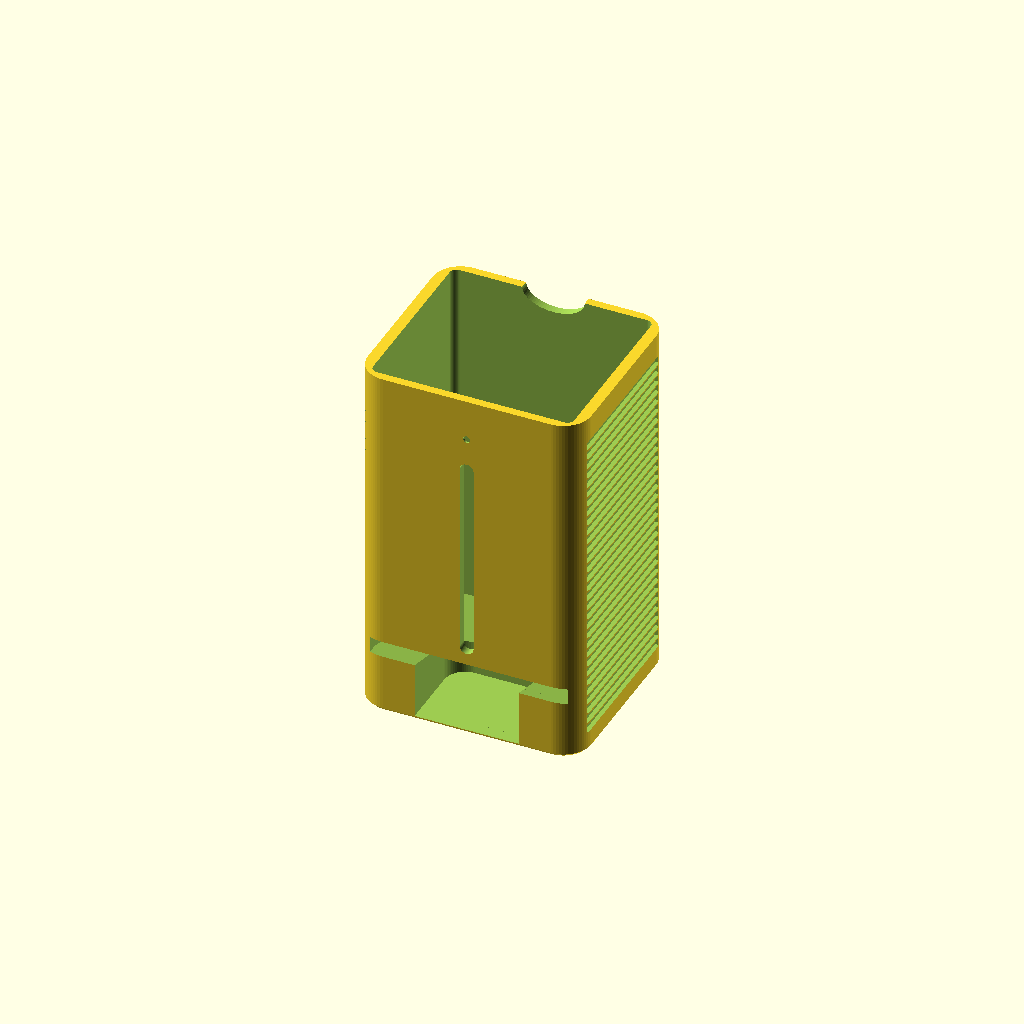
Cell 1: rendered with the file's own defaults.
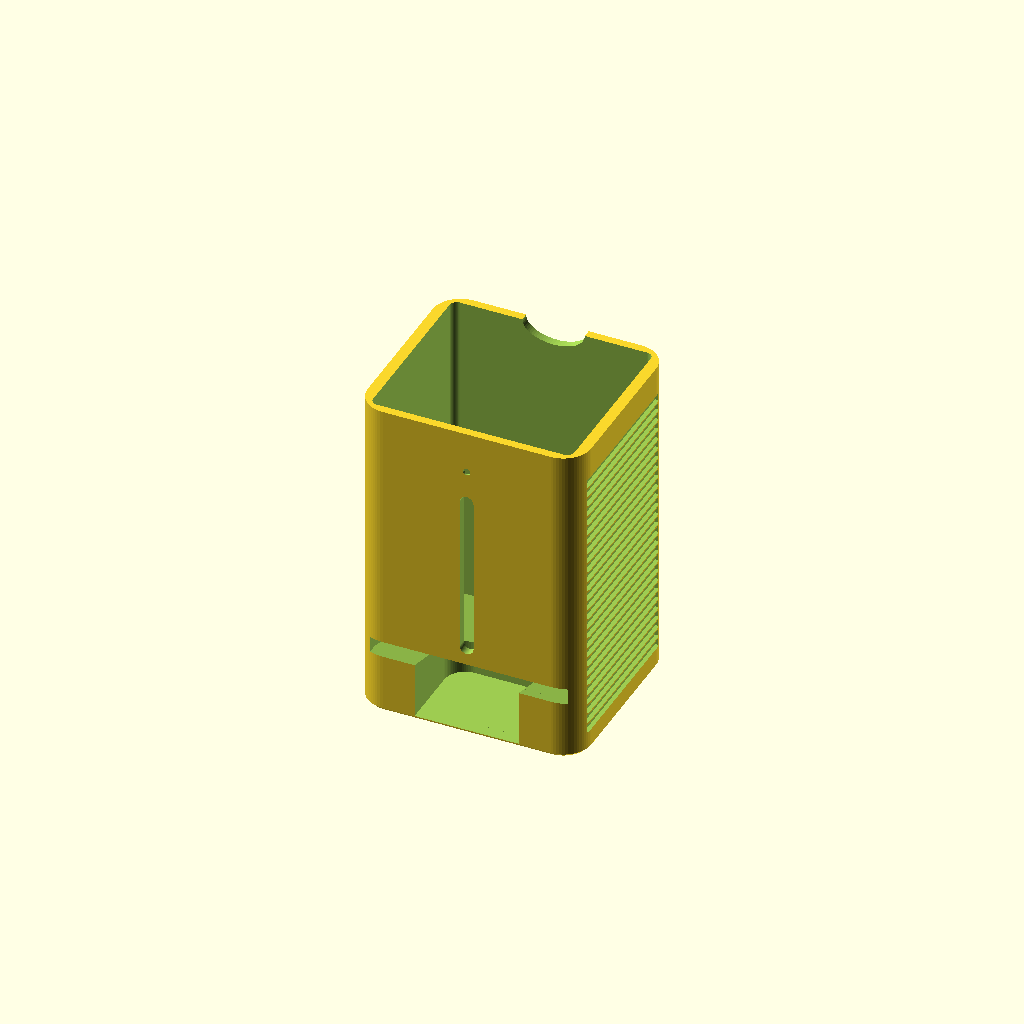
Cell 2 — weight_plate set to false, the other parameters unchanged.
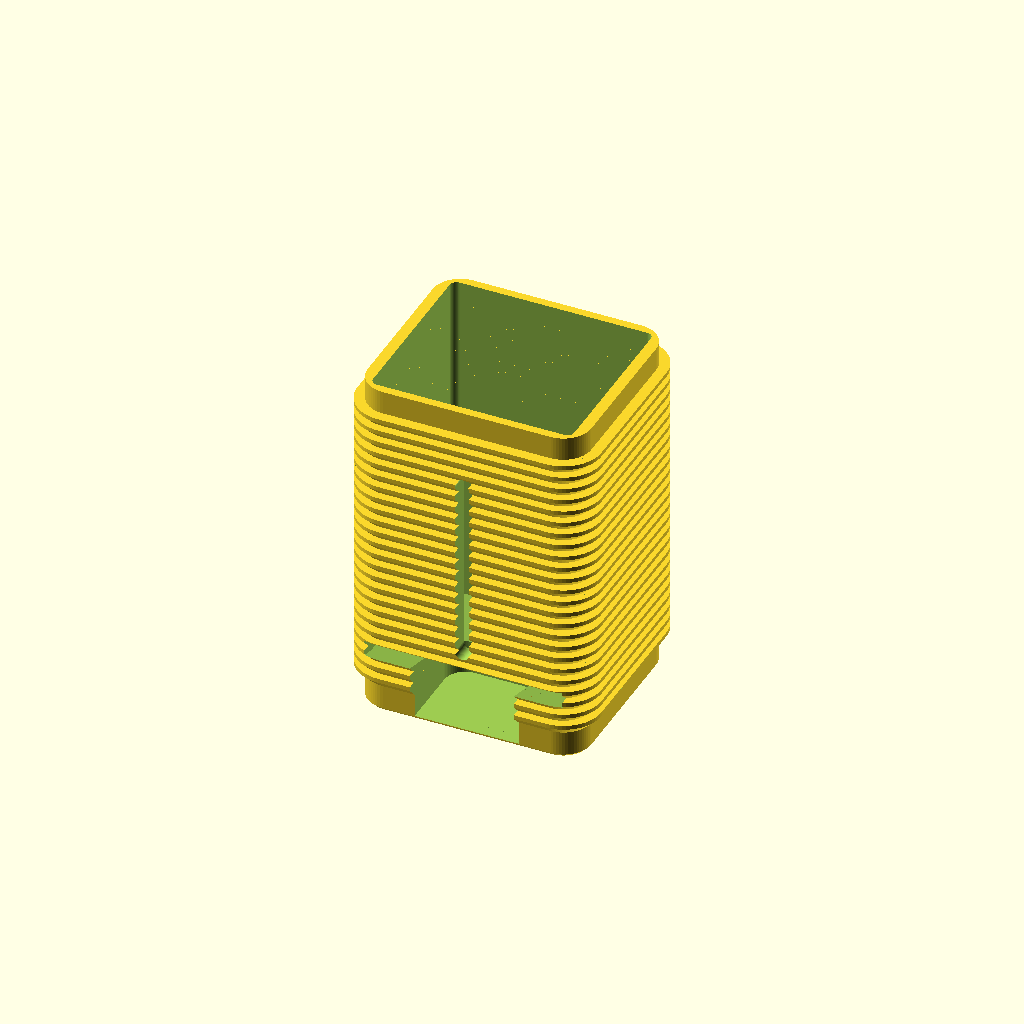
Cell 3 — style set to "fins", the other parameters unchanged.
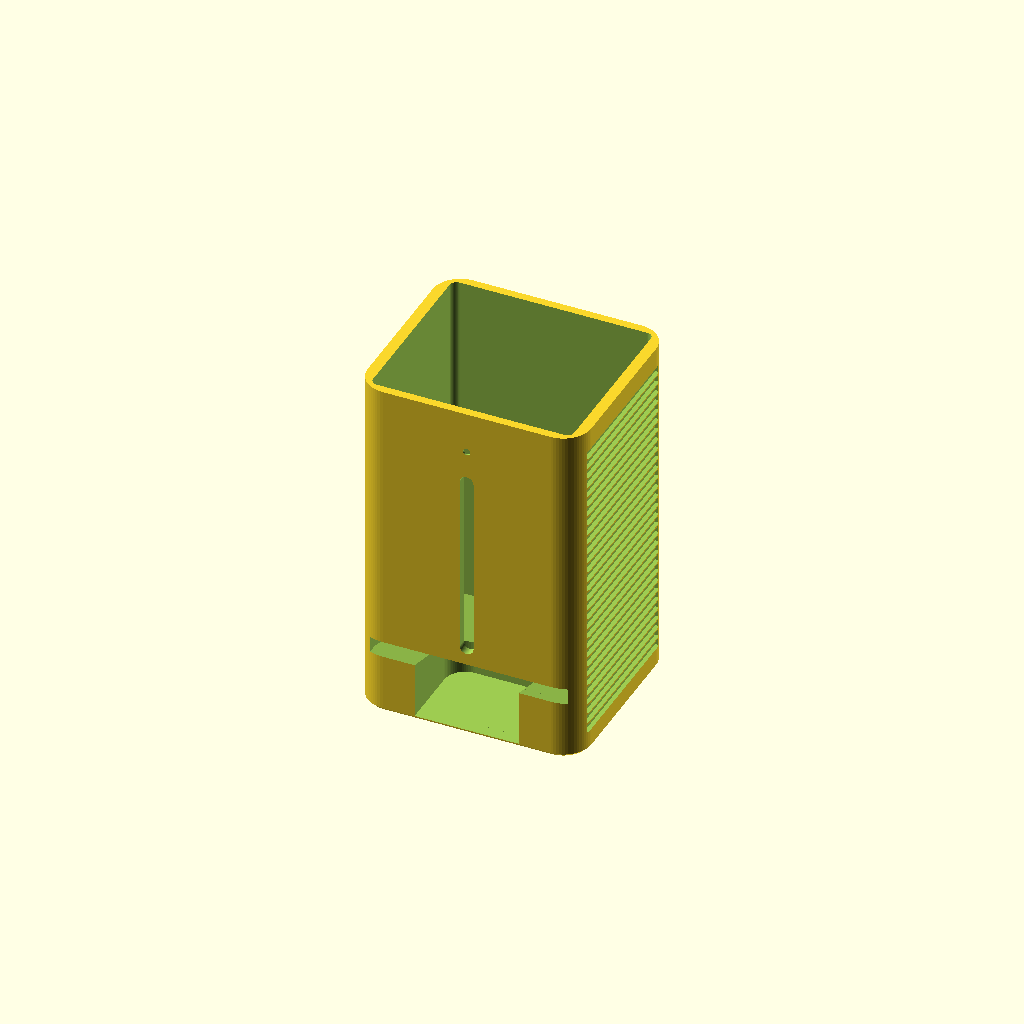
Cell 4 — lid set to false, the other parameters unchanged.
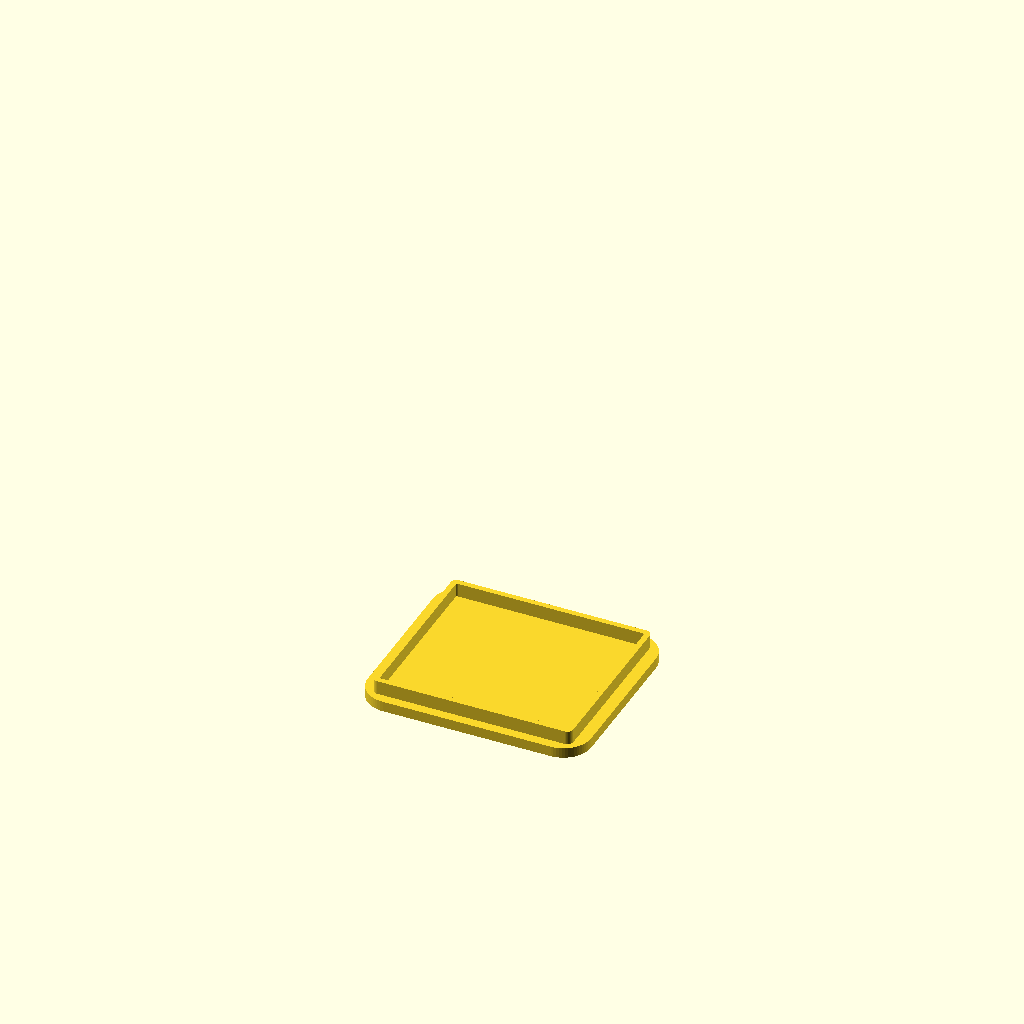
Cell 5: the same model with part = "lid".
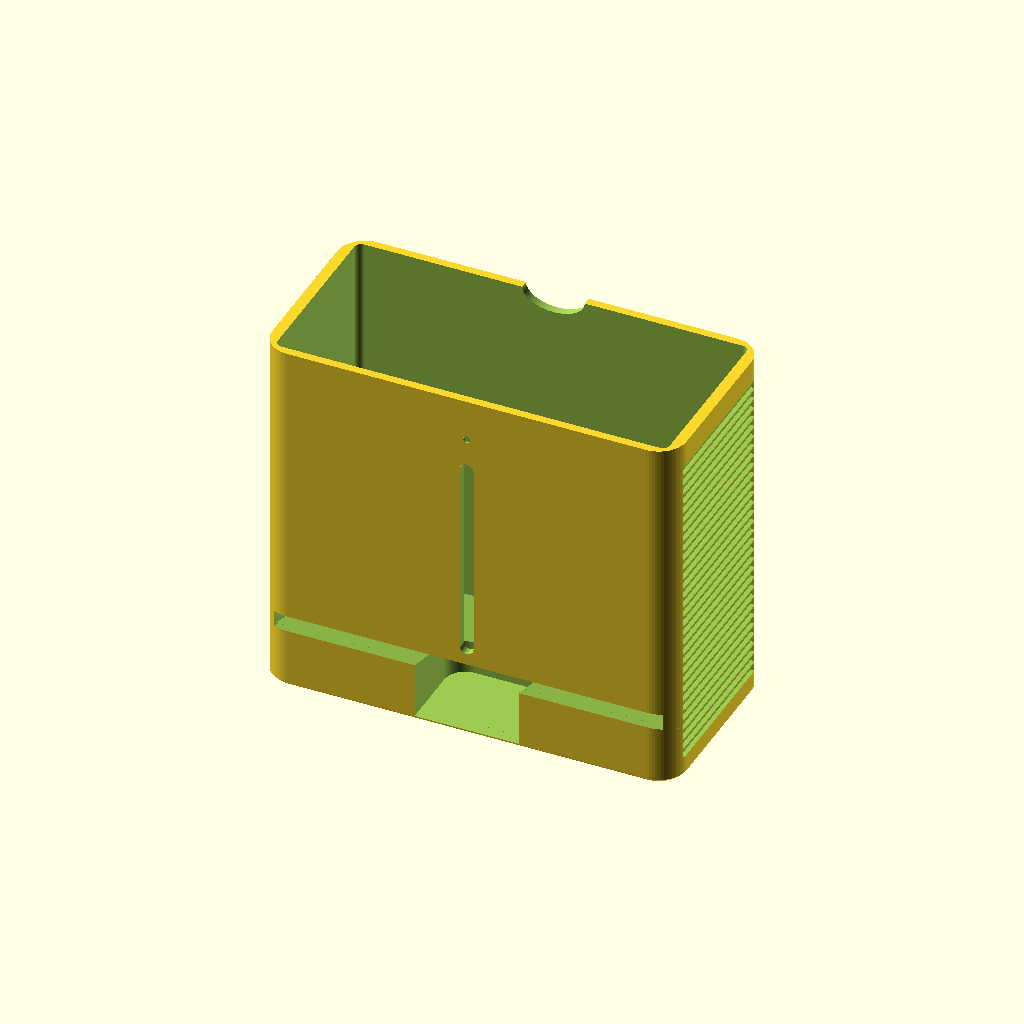
Cell 6 — packet_w set to 110, the other parameters unchanged.
One fixed orthographic camera (rotation 55°, 0°, 25°; colour scheme Cornfield) for every cell.
OpenSCAD source file lens-wipe-box/lens_wipe_tower.scad:
// Lens-wipe dispenser tower
// Wipes lie in a stack on a floor tilted 15 deg (rising toward the front).
// The front edge of the bottom wipe sits ~13 mm up over a finger pocket;
// pull it forward through the slot in the front wall. Only one fits the slot.
//
// style = "dock": flat-sided block with recessed horizontal grooves in framed
//                 side panels, flat top with a grooved drop-in lid.
// style = "fins": protruding heat-sink fins with 45 deg undersides.
//
// Axes: X across the front, Y front(-) to back(+), Z up. Units: mm.
// Spec: DESIGN.md

/* [Packets] */
packet_w   = 55;    // across the front (X)
packet_l   = 50;    // front-to-back, pull direction (Y)
packet_t   = 3.5;   // thickness
count      = 20;    // packets per fill
clearance  = 1.5;   // side clearance
depth_slack = 3;    // extra front-to-back room
top_slack  = 3;     // headroom above a full stack

/* [Dispensing] */
tilt       = 15;    // floor angle, rising toward the front
slot_perp  = 4.5;   // slot opening measured perpendicular to the floor
pocket_w   = 30;    // finger pocket width
pocket_len = 22;    // how far back the pocket reaches under the stack
pocket_floor = 1.2; // material under the pocket

/* [Follower weight] */
// Weighted plate that rides on top of the stack so the bottom wipe stays flat
// even when only a few are left. Fill the tray with coins or washers.
weight_plate = true;
plate_t    = 10;    // overall plate thickness
plate_floor = 2;    // tray floor
plate_wall = 2.4;   // tray wall
cover_t    = 1.6;   // inset cover that hides the weights (sits flush in the rim)
cover_ledge = 0.8;  // ledge the cover rests on
cover_gap  = 0.15;  // per-side clearance
snap_d     = 0.5;   // snap ridge height on the cover's long edges (0 = no snap)
snap_len   = 30;    // snap ridge length
plate_gap  = 0.75;  // side clearance in the chamber
plate_end_gap = 1.0; // front/back clearance in the chamber
// Front and back ends are slanted so they stand vertical (parallel to the
// chamber walls) when the plate lies on the tilted stack.

/* [Style] */
style      = "dock";  // [dock, fins]

/* [Body] */
side_wall  = 3.2;   // side walls (grooves are cut into these)
end_wall   = 2.4;   // front and back walls
floor_t    = 3;     // floor thickness at the low (back) end of the ramp
corner_r   = 8;     // vertical corner radius

/* [Dock grooves] */
groove_w   = 1.4;   // groove height at the bottom of the groove
groove_d   = 1.2;   // groove depth (top edge chamfered 45 deg for printing)
groove_pitch = 3.0;
frame      = 6;     // plain border around the grooved panel
lid        = true;  // print a lid
lid_t      = 3;     // lid plate thickness
lid_plug   = 4;     // plug depth into the chamber
lid_gap    = 0.3;   // plug clearance per side
dot_d      = 2;     // small indicator dimple on the front (0 = none)

/* [Fins] */
fin_d      = 3;
fin_t      = 1.2;
fin_pitch  = 3.6;
base_band  = 8;
rim_band   = 6;

/* [Details] */
window_w   = 4;     // fill-level window
feet_d     = 8.5;   // pockets for stick-on rubber feet (0 = none)
feet_depth = 0.8;

/* [Export] */
part       = "tower";  // [tower, lid, fit_test, assembly]
fit_test_h = 30;

$fn = 64;

// ---------- derived ----------
chamber_w = packet_w + 2*clearance;
chamber_d = packet_l*cos(tilt) + depth_slack;
body_w    = chamber_w + 2*side_wall;
body_d    = chamber_d + 2*end_wall;
pkt_tilt  = packet_t / cos(tilt);
plate_l   = (chamber_d - 2*plate_end_gap) / cos(tilt); // length along the slope                     // vertical height per packet
slot_h    = slot_perp / cos(tilt);                    // vertical slot opening

function ramp_z(y) = floor_t + (chamber_d/2 - y) * tan(tilt);

front_edge_y = chamber_d/2 - packet_l*cos(tilt);      // bottom packet's front edge
front_lift   = ramp_z(front_edge_y) - pocket_floor;   // finger gap under it
stack_top    = ramp_z(front_edge_y) + count*pkt_tilt; // highest point of a full stack
plug         = (style == "dock" && lid) ? lid_plug : 0;
plate_vert   = weight_plate ? plate_t / cos(tilt) : 0;  // vertical room the plate takes
body_h       = stack_top + plate_vert + top_slack + plug;  // flat top of the body
capacity     = floor((body_h - plug - top_slack - plate_vert - ramp_z(front_edge_y)) / pkt_tilt + 1e-6);
outer_w      = body_w + (style == "fins" ? 2*fin_d : 0);
outer_d      = body_d + (style == "fins" ? 2*fin_d : 0);
total_h      = body_h + ((style == "dock" && lid) ? lid_t : 0);

echo(str("Outer size: ", outer_w, " x ", outer_d, " x ", total_h, " mm",
         (style == "dock" && lid) ? " (with lid)" : ""));
echo(str("Capacity: ", capacity, " packets"));
echo(str("Front lift (finger gap): ", front_lift, " mm"));
echo(str("Slot height: ", slot_h, " mm  (one packet = ", pkt_tilt, " mm)"));

// ---------- checks ----------
assert(slot_h > pkt_tilt && slot_h < 2*pkt_tilt, "slot must pass one packet but not two");
assert(front_lift >= 12, "not enough finger room under the bottom packet");
assert(chamber_d >= packet_l*cos(tilt) + 2, "chamber too shallow for tilted packets");
assert(capacity >= count, "chamber too short for the packet count");
assert(groove_d < side_wall - 1.5, "grooves too deep for the side wall");
assert(!weight_plate || plate_l*cos(tilt) <= chamber_d - 2,
       "weight plate too long for the chamber");
assert(!weight_plate || plate_t > 2*slot_h, "weight plate must not fit through the slot");

// ---------- helpers ----------
module rr(w, l, r) offset(r) square([w - 2*r, l - 2*r], center = true);

// Half-space above/below a plane tilted like the floor, through z0 at the back inner wall.
module tilted_halfspace(z0, above) {
    translate([0, chamber_d/2, z0]) rotate([-tilt, 0, 0])
        translate([-200, -200, above ? 0 : -400]) cube([400, 400, 400]);
}

// ---------- body ----------
module core() {
    // body with a small chamfer at the foot
    hull() {
        linear_extrude(0.01) rr(body_w - 2, body_d - 2, corner_r - 1);
        translate([0, 0, 1]) linear_extrude(body_h - 1) rr(body_w, body_d, corner_r);
    }
}

module side_grooves() {
    // recessed horizontal grooves in a framed panel on both sides
    len = body_d - 2*frame;
    for (s = [-1, 1], z = [frame : groove_pitch : body_h - frame - groove_w - groove_d])
        mirror([s < 0 ? 1 : 0, 0, 0])
            hull() {
                translate([body_w/2 - groove_d, -len/2, z]) cube([0.01, len, groove_w]);
                translate([body_w/2 + 0.5, -len/2, z]) cube([0.01, len, groove_w + groove_d + 0.5]);
            }
}

module fins() {
    for (z = [base_band + fin_d : fin_pitch : body_h - rim_band - fin_t])
        hull() {
            translate([0, 0, z - fin_d]) linear_extrude(0.01) rr(body_w, body_d, corner_r);
            translate([0, 0, z]) linear_extrude(fin_t) rr(outer_w, outer_d, corner_r + fin_d);
        }
}

module chamber() {
    intersection() {
        translate([0, 0, -1]) linear_extrude(body_h + 10) rr(chamber_w, chamber_d, 2);
        tilted_halfspace(floor_t, true);
    }
}

module pull_slot() {
    // slab parallel to the floor, through the front wall only
    intersection() {
        translate([0, chamber_d/2, floor_t]) rotate([-tilt, 0, 0])
            translate([-(chamber_w - 1)/2, -200, -0.01]) cube([chamber_w - 1, 400, slot_perp]);
        translate([-100, -100, -10]) cube([200, 100 - chamber_d/2 + 1, 300]);
    }
}

module finger_pocket() {
    intersection() {
        translate([0, -chamber_d/2 + pocket_len - 50, pocket_floor])
            linear_extrude(100) rr(pocket_w, 100, 6);
        tilted_halfspace(floor_t + 0.01, false);
    }
}

module fill_window() {
    z0 = ramp_z(-chamber_d/2) + slot_h + 6;
    z1 = body_h - 22;
    hull() for (z = [z0, z1])
        translate([0, -chamber_d/2 + 1, z]) rotate([90, 0, 0]) cylinder(d = window_w, h = 20);
}

module front_dot() {
    if (style == "dock" && dot_d > 0)
        translate([0, -body_d/2 - 1, body_h - 12]) rotate([-90, 0, 0]) cylinder(d = dot_d, h = 1.6);
}

module lid_notch() {
    // finger scallop at the back so the lid can be lifted
    if (style == "dock" && lid)
        translate([0, body_d/2, body_h]) rotate([90, 0, 0]) scale([1, 0.6, 1])
            cylinder(r = 9, h = end_wall*2 + 2, center = true);
}

module feet() {
    if (feet_d > 0) {
        fx = body_w/2 - feet_d/2 - 3;
        fy = body_d/2 - feet_d/2 - 3;
        for (x = [-fx, fx], y = [-fy, fy])
            translate([x, y, -0.01]) cylinder(d = feet_d, h = feet_depth + 0.01);
    }
}

module tower() {
    difference() {
        union() { core(); if (style == "fins") fins(); }
        if (style == "dock") side_grooves();
        chamber();
        pull_slot();
        finger_pocket();
        fill_window();
        front_dot();
        lid_notch();
        feet();
    }
}

// ---------- lid (dock style) ----------
// Modelled in place (plate on top of the body). Export flips it plug-up.
module lid_in_place() {
    translate([0, 0, body_h]) difference() {
        linear_extrude(lid_t) rr(body_w, body_d, corner_r);
        // grooves running front to back, framed
        n = floor((body_w - 2*frame) / groove_pitch);
        for (i = [0 : n - 1])
            translate([-(n - 1)*groove_pitch/2 + i*groove_pitch - groove_w/2,
                       -body_d/2 + frame, lid_t - 1])
                cube([groove_w, body_d - 2*frame, 2]);
    }
    translate([0, 0, body_h - lid_plug])
        linear_extrude(lid_plug + 0.01) difference() {
            rr(chamber_w - 2*lid_gap, chamber_d - 2*lid_gap, 2 - lid_gap);
            rr(chamber_w - 2*lid_gap - 3.2, chamber_d - 2*lid_gap - 3.2, 0.5);
        }
}

// ---------- follower weight plate ----------
// Modelled flat, tray opening up, as printed. The shear leans the ends 15 deg
// so they are vertical once the plate tilts to lie on the stack.
module plate_shear() {
    multmatrix([[1, 0, 0, 0], [0, 1, -tan(tilt), 0], [0, 0, 1, 0]]) children();
}

module weight_tray() plate_shear() weight_tray_flat();
module weight_cover() plate_shear() difference() {
    union() {
        linear_extrude(cover_t) cover_outline(cover_gap);
        // snap ridges: click into the grooves in the tray rim
        if (snap_d > 0) for (m = [0, 1]) mirror([m, 0, 0])
            translate([cover_half_w(cover_gap) - 0.1, 0, cover_t/2])
                tri_ridge(snap_len, snap_d + 0.1, 1.0);
    }
    // debossed arrow + label pointing to the front of the tower (-Y)
    translate([0, 0, cover_t - 0.6]) linear_extrude(1) {
        translate([0, -4]) polygon([[0, -14], [-7, -5], [-2.5, -5], [-2.5, 6], [2.5, 6], [2.5, -5], [7, -5]]);
        translate([0, 10]) text("FRONT", size = 5, halign = "center", valign = "center",
                                font = "Liberation Sans:style=Bold");
    }
}

module weight_tray_flat() {
    w = chamber_w - 2*plate_gap;
    difference() {
        hull() {   // 1 mm chamfer on the bottom edges so it can't catch
            linear_extrude(0.01) rr(w - 2, plate_l - 2, 1);
            translate([0, 0, 1]) linear_extrude(plate_t - 1) rr(w, plate_l, 2);
        }
        // weight cavity
        translate([0, 0, plate_floor])
            linear_extrude(plate_t) rr(w - 2*plate_wall, plate_l - 2*plate_wall, 1);
        // counterbore for the inset cover
        translate([0, 0, plate_t - cover_t])
            linear_extrude(plate_t) cover_outline(0);
        // snap grooves in the long sides of the counterbore
        if (snap_d > 0) for (m = [0, 1]) mirror([m, 0, 0])
            translate([cover_half_w(0) - 0.01, 0, plate_t - cover_t/2])
                tri_ridge(snap_len + 4, snap_d + 0.15, 1.4);
        // fingernail notch to pry the cover out
        translate([0, -plate_l/2 + plate_wall - cover_ledge, plate_t])
            rotate([0, 90, 0]) cylinder(r = cover_t + 0.4, h = 10, center = true);
    }
}

function tray_w() = chamber_w - 2*plate_gap;
function cover_half_w(gap) = (tray_w() - 2*plate_wall + 2*cover_ledge - 2*gap) / 2;

// Triangular ridge along Y, pointing +X, centred on z = 0.
module tri_ridge(len, depth, h) {
    rotate([90, 0, 0]) linear_extrude(len, center = true)
        polygon([[0, -h/2], [depth, 0], [0, h/2]]);
}
module cover_outline(gap) {
    rr(tray_w() - 2*plate_wall + 2*cover_ledge - 2*gap,
       plate_l - 2*plate_wall + 2*cover_ledge - 2*gap, 1 + cover_ledge - gap);
}

if (part == "tower") tower();
else if (part == "weight") weight_tray();
else if (part == "weight_cover") weight_cover();
else if (part == "lid") translate([0, 0, body_h + lid_t]) rotate([180, 0, 0]) lid_in_place();
else if (part == "assembly") { tower(); color("silver") lid_in_place(); }
else if (part == "fit_test")
    intersection() { tower(); translate([-100, -100, 0]) cube([200, 200, fit_test_h]); }
Customizer parameters (derived from the source; name, type, default, range or options):
packet_w: number, default 55
packet_l: number, default 50
packet_t: number, default 3.5
count: number, default 20
clearance: number, default 1.5
depth_slack: number, default 3
top_slack: number, default 3
tilt: number, default 15
slot_perp: number, default 4.5
pocket_w: number, default 30
pocket_len: number, default 22
pocket_floor: number, default 1.2
weight_plate: bool, default true
plate_t: number, default 10
plate_floor: number, default 2
plate_wall: number, default 2.4
cover_t: number, default 1.6
cover_ledge: number, default 0.8
cover_gap: number, default 0.15
snap_d: number, default 0.5
snap_len: number, default 30
plate_gap: number, default 0.75
plate_end_gap: number, default 1
style: string, default "dock", options "dock", "fins"
side_wall: number, default 3.2
end_wall: number, default 2.4
floor_t: number, default 3
corner_r: number, default 8
groove_w: number, default 1.4
groove_d: number, default 1.2
groove_pitch: number, default 3
frame: number, default 6
lid: bool, default true
lid_t: number, default 3
lid_plug: number, default 4
lid_gap: number, default 0.3
dot_d: number, default 2
fin_d: number, default 3
fin_t: number, default 1.2
fin_pitch: number, default 3.6
base_band: number, default 8
rim_band: number, default 6
window_w: number, default 4
feet_d: number, default 8.5
feet_depth: number, default 0.8
part: string, default "tower", options "tower", "lid", "fit_test", "assembly"
fit_test_h: number, default 30
